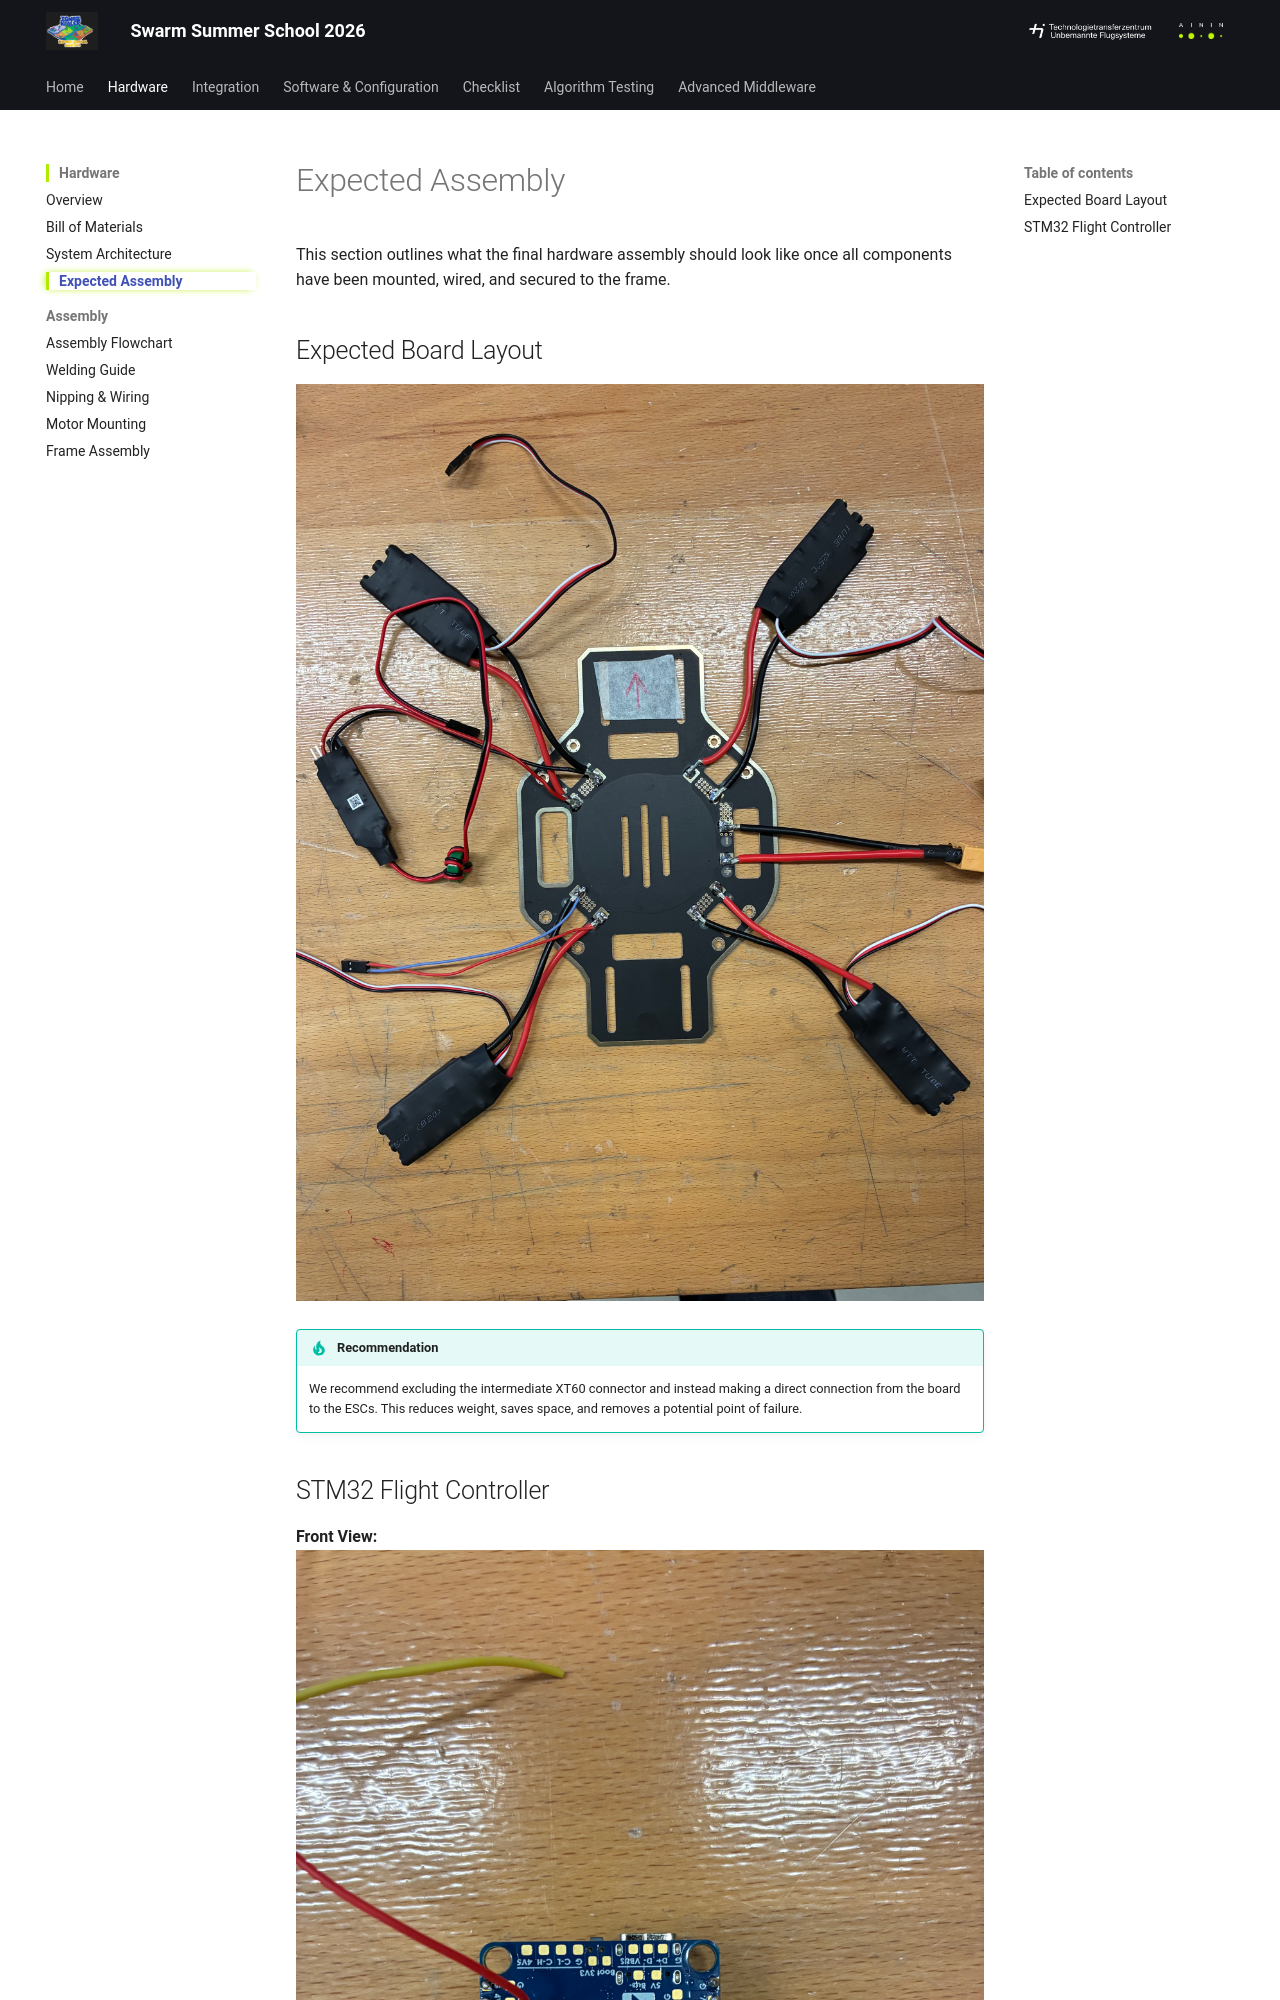

repository: TTZ-Unbemannte-Flugsysteme/Swarm_SummerSchool_2026 · page: hardware/expected_assembly/index.html · generator: mkdocs

# Expected Assembly

This section outlines what the final hardware assembly should look like once all components have been mounted, wired, and secured to the frame.

## Expected Board Layout
![Board Assembly](../assets/MainBoard.jpeg)
